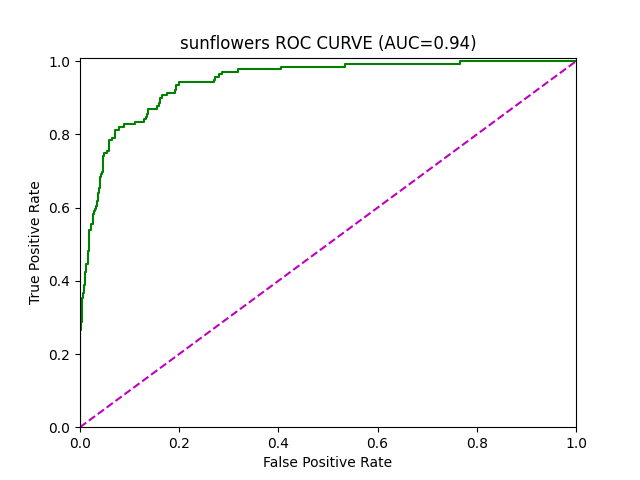

Source data for this figure (header and first rows):
AUC, 0.9434668481431072
FPR, 0.0, 0.0, 0.0, 0.001689, 0.001689, 0.003378, 0.003378, 0.005068, 0.005068, 0.008446, 0.008446, 0.01014, 0.01014, 0.01182, 0.01182, 0.0152, 0.0152, 0.01858, 0.01858, 0.02196, 0.02196, 0.02534, 0.02534
TPR, 0.0, 0.007194, 0.2662, 0.2662, 0.2878, 0.2878, 0.3525, 0.3525, 0.3669, 0.3669, 0.3885, 0.3885, 0.4245, 0.4245, 0.446, 0.446, 0.482, 0.482, 0.5396, 0.5396, 0.554, 0.554, 0.5827
Threshold, 1.994, 0.9938, 0.9152, 0.9109, 0.9022, 0.8982, 0.8623, 0.8533, 0.8497, 0.8452, 0.8156, 0.8122, 0.7796, 0.7759, 0.7487, 0.7432, 0.7263, 0.7045, 0.6818, 0.678, 0.6716, 0.662, 0.6308
